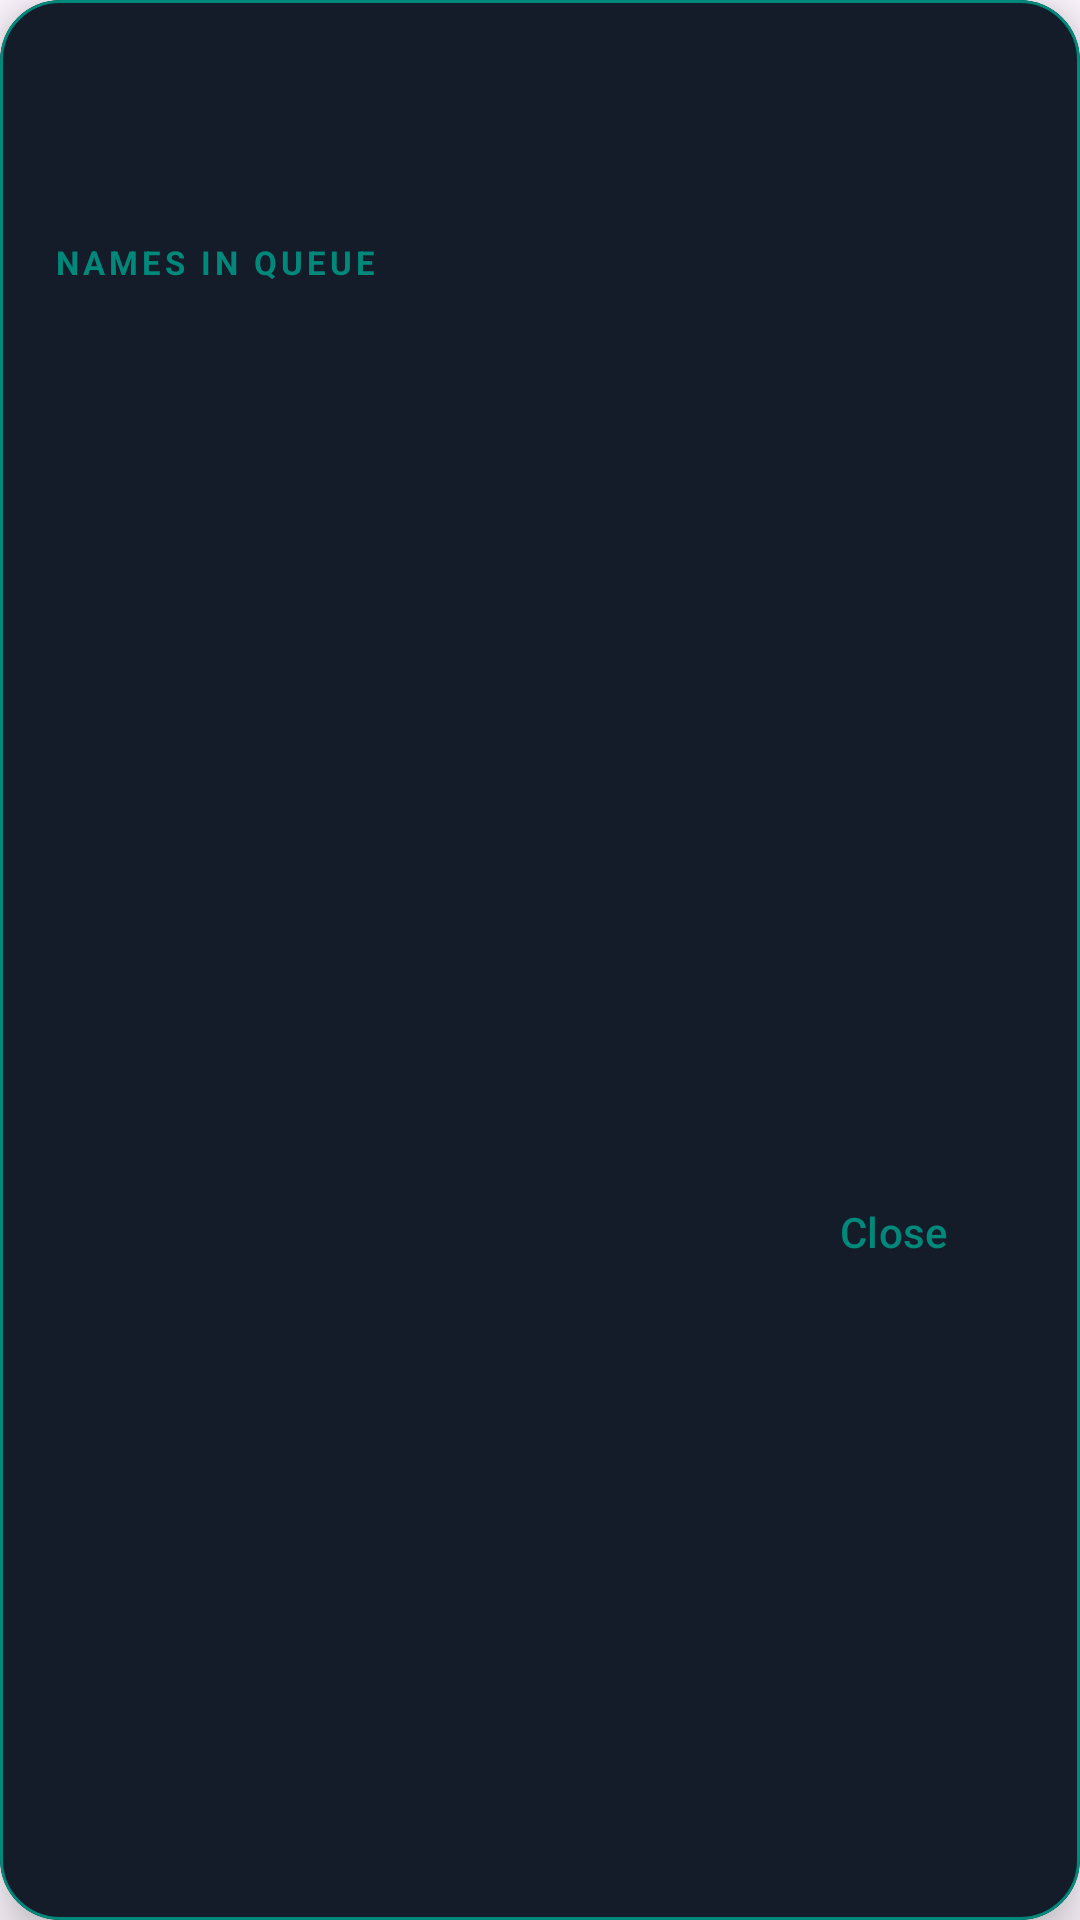

Layout XML and referenced resources for this Android screen:
<!-- AndroidManifest.xml: application theme Theme.Online_Alot -->
<!-- res/layout/dialog_queue_list.xml -->
<?xml version="1.0" encoding="utf-8"?>
<com.google.android.material.card.MaterialCardView xmlns:android="http://schemas.android.com/apk/res/android"
    xmlns:app="http://schemas.android.com/apk/res-auto"
    android:layout_width="match_parent"
    android:layout_height="wrap_content"
    android:layout_marginHorizontal="8dp"
    app:cardBackgroundColor="@color/user_card_bg"
    app:cardCornerRadius="20dp"
    app:cardElevation="10dp"
    app:strokeColor="@color/welcome_teal"
    app:strokeWidth="1dp">

    <LinearLayout
        android:layout_width="match_parent"
        android:layout_height="wrap_content"
        android:orientation="vertical"
        android:paddingHorizontal="18dp"
        android:paddingTop="18dp"
        android:paddingBottom="14dp">

        <TextView
            android:id="@+id/tv_queue_dialog_title"
            android:layout_width="match_parent"
            android:layout_height="wrap_content"
            android:letterSpacing="0.02"
            android:textColor="@color/splash_text"
            android:textSize="18sp"
            android:textStyle="bold" />

        <TextView
            android:id="@+id/tv_queue_dialog_subtitle"
            android:layout_width="match_parent"
            android:layout_height="wrap_content"
            android:layout_marginTop="6dp"
            android:lineSpacingExtra="2dp"
            android:textColor="@color/splash_subtext"
            android:textSize="13sp" />

        <TextView
            android:id="@+id/tv_queue_dialog_section"
            android:layout_width="match_parent"
            android:layout_height="wrap_content"
            android:layout_marginTop="14dp"
            android:letterSpacing="0.12"
            android:text="@string/queue_dialog_section"
            android:textColor="@color/welcome_teal"
            android:textSize="11sp"
            android:textStyle="bold" />

        <ScrollView
            android:layout_width="match_parent"
            android:layout_height="280dp"
            android:layout_marginTop="8dp"
            android:clipToPadding="false"
            android:fadeScrollbars="false"
            android:fillViewport="false"
            android:overScrollMode="ifContentScrolls"
            android:scrollbars="vertical">

            <LinearLayout
                android:id="@+id/layout_queue_names"
                android:layout_width="match_parent"
                android:layout_height="wrap_content"
                android:orientation="vertical"
                android:paddingBottom="4dp" />
        </ScrollView>

        <com.google.android.material.button.MaterialButton
            android:id="@+id/btn_queue_dialog_close"
            style="@style/Widget.Material3.Button.TextButton"
            android:layout_width="wrap_content"
            android:layout_height="wrap_content"
            android:layout_gravity="end"
            android:layout_marginTop="4dp"
            android:text="@string/admin_hs_close"
            android:textColor="@color/welcome_teal"
            app:rippleColor="@color/welcome_teal_light" />
    </LinearLayout>
</com.google.android.material.card.MaterialCardView>
<!-- resources referenced by this layout -->
<resources>
  <color name="splash_subtext">#9CA3AF</color>
  <color name="splash_text">#FAFAFA</color>
  <color name="user_card_bg">#141C2A</color>
  <color name="welcome_teal">#00897B</color>
  <color name="welcome_teal_light">#B3E5FC</color>
  <string name="admin_hs_close">Close</string>
  <string name="queue_dialog_section">NAMES IN QUEUE</string>
  <style name="Theme.Online_Alot" parent="Base.Theme.Online_Alot">
          <item name="android:statusBarColor">@color/splash_background</item>
          <item name="android:navigationBarColor">@color/splash_gradient_end</item>
          <item name="android:windowLightStatusBar">false</item>
      </style>
  <style name="Base.Theme.Online_Alot" parent="Theme.Material3.DayNight.NoActionBar">
          
          
      </style>
  <color name="splash_background">#0D1321</color>
  <color name="splash_gradient_end">#16213E</color>
</resources>
